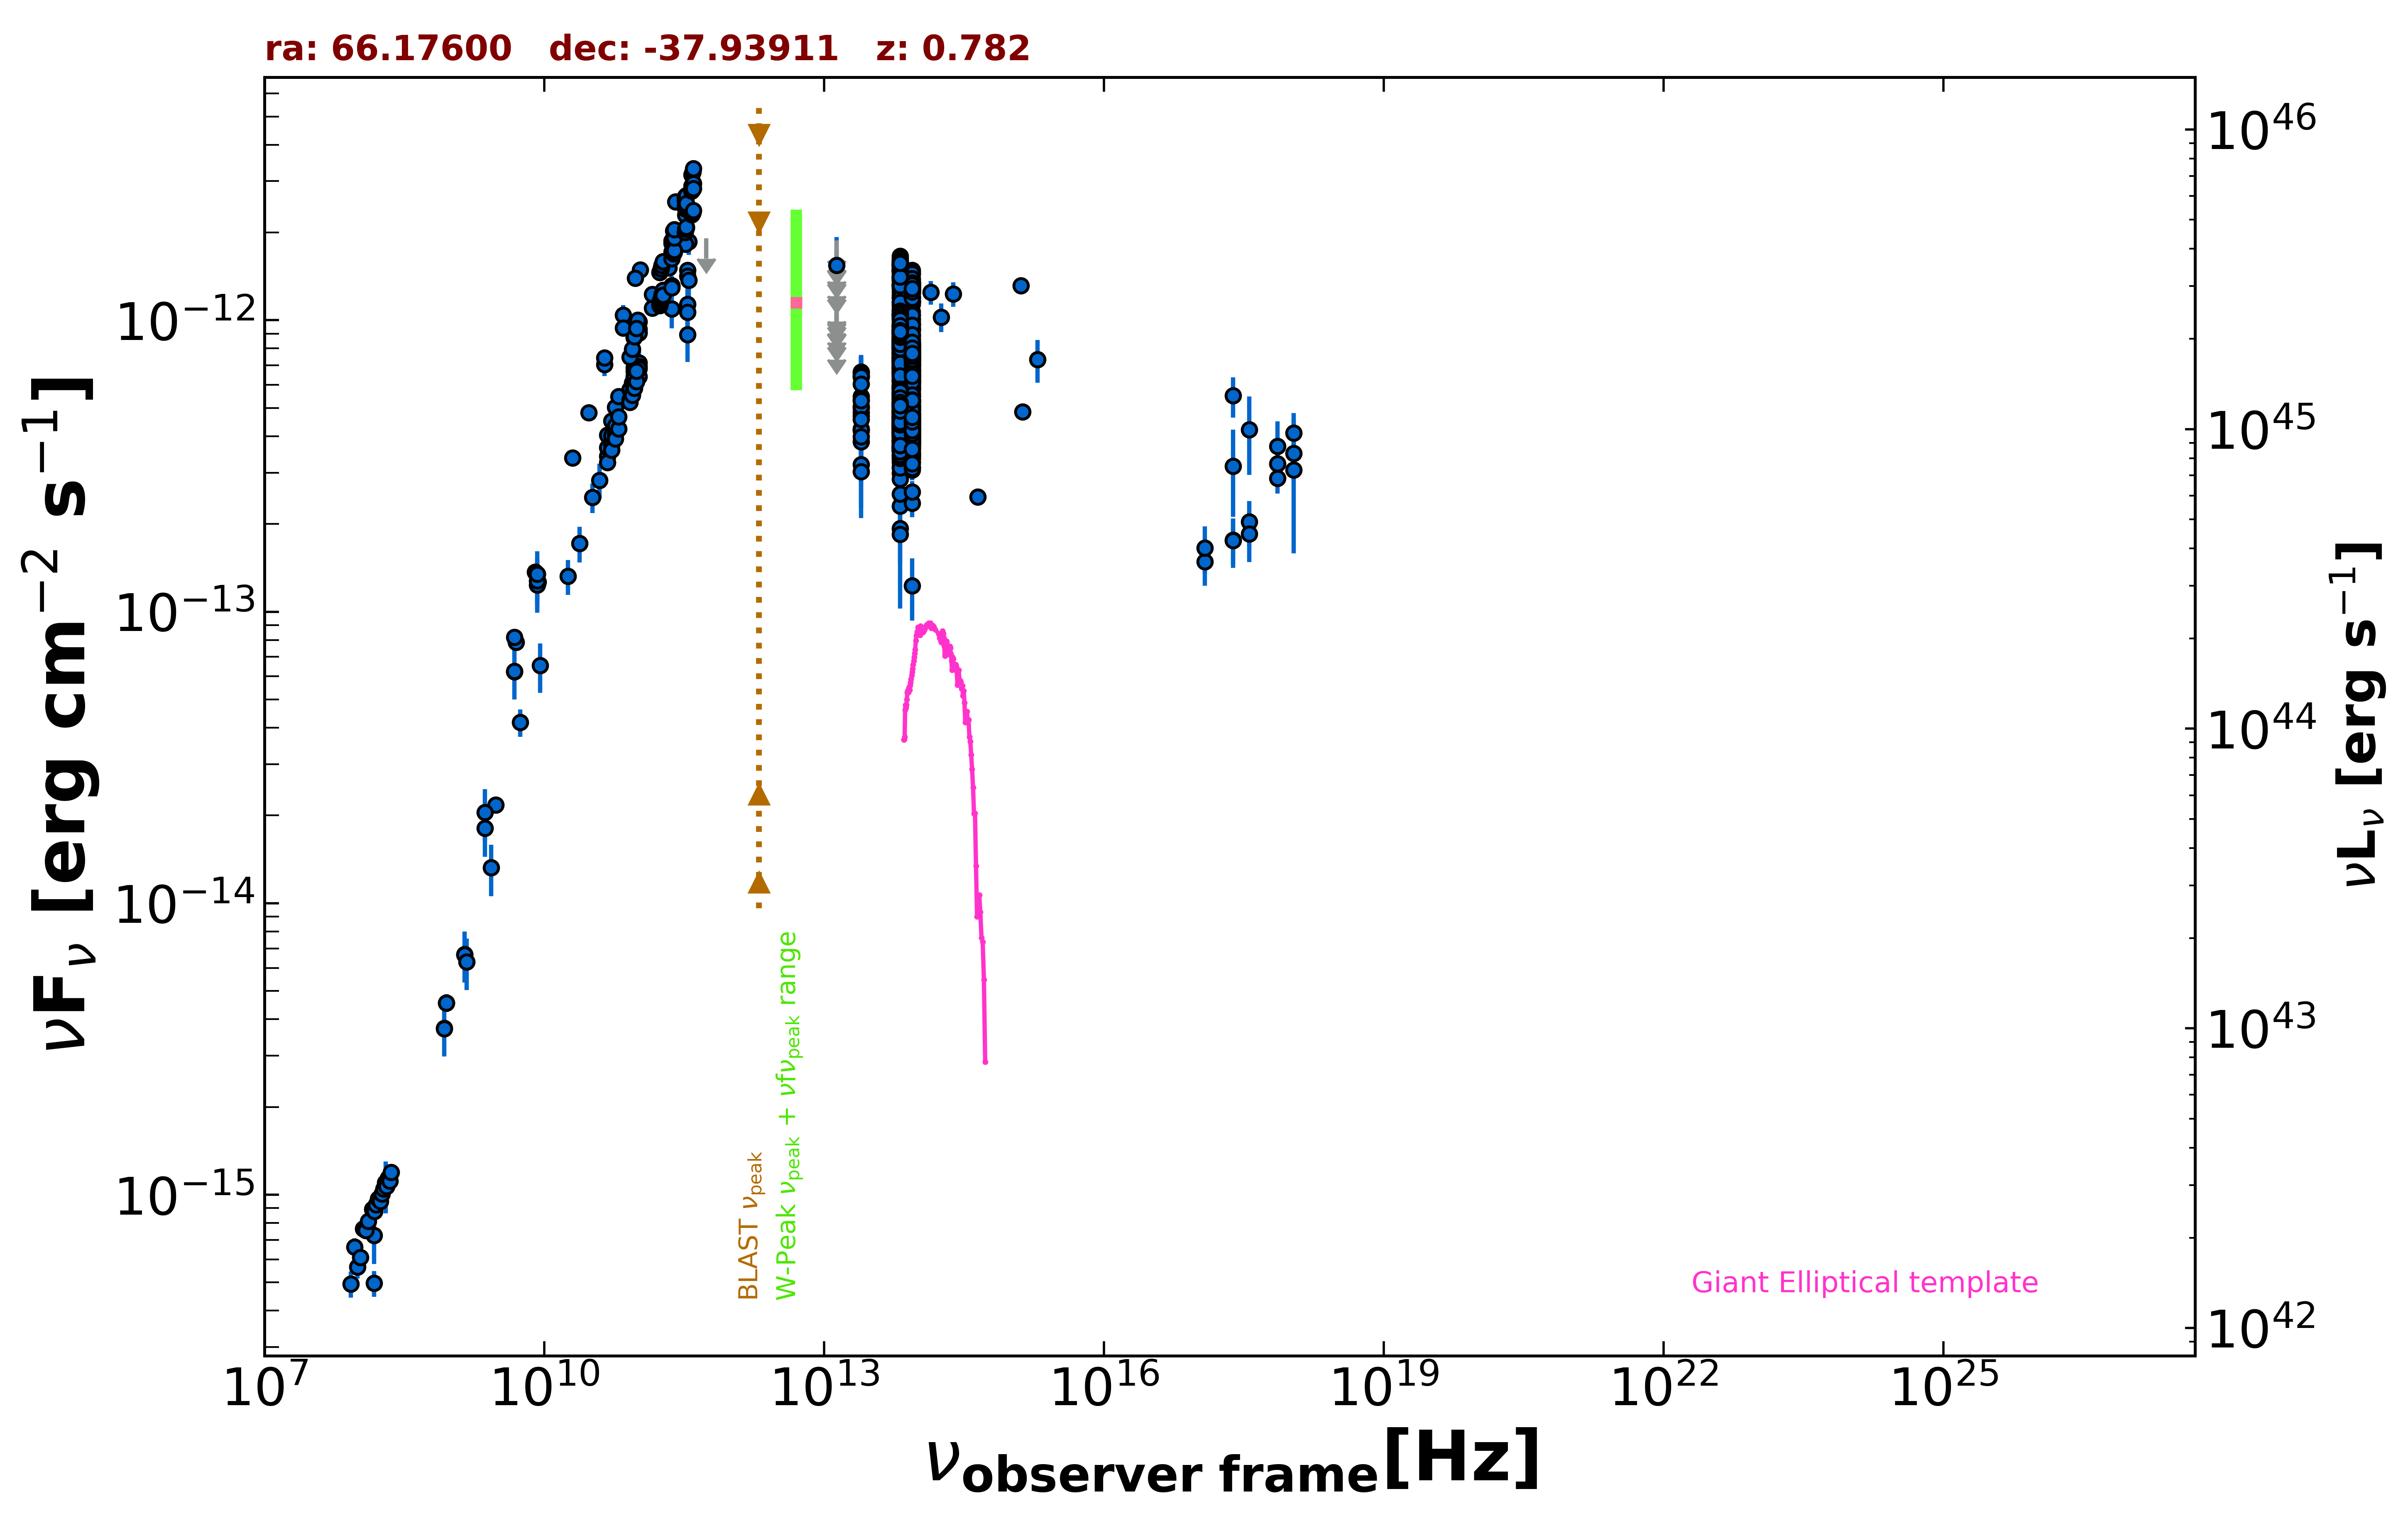

Data behind this chart, as committed beside it:
freq., flux, err_flux, MJD_start, MJD_end, flag, catalog, reference
1.400e+09, 6.668e-15, 2.000e-16, 55000, 55000, , NVSS, Condon et al. 1998  AJ  115  1693
8.870e+08, 4.551e-15, 3.230e-16, 55000, 55000, , RACS, Hale et al. 2021  PASA  38  e058
8.870e+08, 4.551e-15, 3.230e-16, 55000, 55000, , RACS, Hale et al. 2021  PASA  38  e058
8.430e+08, 3.720e-15, 1.120e-16, 55000, 55000, , SUMSS, Manch et al. 2003  MNRAS  342  1117
3.000e+09, 2.172e-14, 7.000e-17, 55000, 55000, , VLASSQL, Gordon et al. 2021  ApJS  255  30
2.418e+17, 5.506e-13, 8.700e-14, 55000, 55000, , RASS, Boller et al. 2016  A&A  103  1
2.418e+17, 1.761e-13, 3.090e-14, 55126, 58608, , 1OUSX, Giommi et al. in preparation
1.209e+17, 1.485e-13, 2.580e-14, 55126, 58608, , 1OUSX, Giommi et al. in preparation
3.627e+17, 2.037e-13, 3.600e-14, 55126, 58608, , 1OUSX, Giommi et al. in preparation
7.253e+17, 3.220e-13, 3.200e-14, 55126, 58608, , 1OUSX, Giommi et al. in preparation
1.088e+18, 4.109e-13, 6.975e-14, 55126, 58608, , 1OUSX, Giommi et al. in preparation
1.500e+08, 4.973e-16, 5.035e-17, 55000, 55000, , TGSS150, Intema et al. 2017  A&A  598  A781
5.000e+09, 7.855e-14, 3.900e-15, 55000, 55000, , AT20G, Murphy et al. 2010  MNRAS  402  2403
8.000e+09, 1.368e-13, 6.900e-15, 55000, 55000, , AT20G, Murphy et al. 2010  MNRAS  402  2403
2.000e+10, 3.372e-13, 1.400e-14, 55000, 55000, , AT20G, Murphy et al. 2010  MNRAS  402  2403
4.800e+09, 6.221e-14, 1.055e-15, 55000, 55000, , ATPMN, McConnell et al. 2012  MNRAS  422  1527
8.600e+09, 1.264e-13, 5.750e-15, 55000, 55000, , ATPMN, McConnell et al. 2012  MNRAS  422  1527
8.400e+09, 1.346e-13, 0.000e+00, 55000, 55000, , CRATES, Healey et al. 2007  ApJS  171  61
4.800e+09, 8.189e-14, 4.270e-15, 55000, 55000, , PMN, Griffith et al. 1993-1996  VizieR  VIII/…
1.063e+11, 1.488e-12, 2.150e-14, 56129, 56129, , ALMA, Bonato et al. 2019  MNRAS  485  1188
9.435e+10, 1.396e-12, 9.500e-15, 56129, 56129, , ALMA, Bonato et al. 2019  MNRAS  485  1188
2.550e+11, 2.550e-12, 1.530e-13, 56171, 56171, , ALMA, Bonato et al. 2019  MNRAS  485  1188
9.146e+10, 9.676e-13, 2.925e-14, 56647, 56647, , ALMA, Bonato et al. 2019  MNRAS  485  1188
1.035e+11, 9.883e-13, 2.985e-14, 56647, 56647, , ALMA, Bonato et al. 2019  MNRAS  485  1188
2.330e+11, 1.312e-12, 5.350e-14, 56647, 56647, , ALMA, Bonato et al. 2019  MNRAS  485  1188
3.435e+11, 1.484e-12, 5.800e-14, 56647, 56647, , ALMA, Bonato et al. 2019  MNRAS  485  1188
9.146e+10, 9.237e-13, 1.825e-14, 56657, 56657, , ALMA, Bonato et al. 2019  MNRAS  485  1188
1.035e+11, 9.314e-13, 2.070e-14, 56657, 56657, , ALMA, Bonato et al. 2019  MNRAS  485  1188
3.435e+11, 1.134e-12, 2.213e-13, 57368, 57368, , ALMA, Bonato et al. 2019  MNRAS  485  1188
9.150e+10, 6.863e-13, 6.525e-14, 57368, 57368, , ALMA, Bonato et al. 2019  MNRAS  485  1188
1.035e+11, 7.141e-13, 6.785e-14, 57368, 57368, , ALMA, Bonato et al. 2019  MNRAS  485  1188
3.435e+11, 1.065e-12, 2.073e-13, 57373, 57373, , ALMA, Bonato et al. 2019  MNRAS  485  1188
9.150e+10, 6.405e-13, 6.080e-14, 57373, 57373, , ALMA, Bonato et al. 2019  MNRAS  485  1188
1.035e+11, 6.417e-13, 6.100e-14, 57373, 57373, , ALMA, Bonato et al. 2019  MNRAS  485  1188
2.330e+11, 1.095e-12, 1.588e-13, 57379, 57379, , ALMA, Bonato et al. 2019  MNRAS  485  1188
9.150e+10, 6.680e-13, 6.355e-14, 57379, 57379, , ALMA, Bonato et al. 2019  MNRAS  485  1188
1.035e+11, 6.935e-13, 6.585e-14, 57379, 57379, , ALMA, Bonato et al. 2019  MNRAS  485  1188
9.150e+10, 6.314e-13, 6.005e-14, 57385, 57385, , ALMA, Bonato et al. 2019  MNRAS  485  1188
1.035e+11, 6.831e-13, 6.490e-14, 57385, 57385, , ALMA, Bonato et al. 2019  MNRAS  485  1188
3.435e+11, 8.931e-13, 1.741e-13, 57385, 57385, , ALMA, Bonato et al. 2019  MNRAS  485  1188
3.435e+11, 1.419e-12, 7.200e-14, 57700, 57700, , ALMA, Bonato et al. 2019  MNRAS  485  1188
9.150e+10, 8.729e-13, 4.390e-14, 57700, 57700, , ALMA, Bonato et al. 2019  MNRAS  485  1188
1.035e+11, 9.108e-13, 4.550e-14, 57700, 57700, , ALMA, Bonato et al. 2019  MNRAS  485  1188
2.330e+11, 1.316e-12, 1.005e-13, 57745, 57745, , ALMA, Bonato et al. 2019  MNRAS  485  1188
9.150e+10, 8.729e-13, 4.390e-14, 57745, 57745, , ALMA, Bonato et al. 2019  MNRAS  485  1188
1.035e+11, 9.046e-13, 4.555e-14, 57745, 57745, , ALMA, Bonato et al. 2019  MNRAS  485  1188
1.000e+11, 9.610e-13, 5.180e-14, 55000, 55000, , PCCS2100, GHz The Planck Collaboration 2018  A&A  …
1.430e+11, 1.101e-12, 5.000e-14, 55000, 55000, , PCCS2143, GHz The Planck Collaboration 2018  A&A  …
3.530e+11, 1.373e-12, 1.680e-13, 55000, 55000, , PCCS2353, GHz The Planck Collaboration 2018  A&A  …
4.400e+10, 7.043e-13, 6.175e-14, 55000, 55000, , PCCS2, 44 GHz The Planck Collaboration 2018  A&…
7.000e+10, 1.040e-12, 8.650e-14, 55000, 55000, , PCCS2, 70 GHz The Planck Collaboration 2018  A&…
3.000e+10, 4.813e-13, 2.070e-14, 55000, 55000, , PCNT, The Planck Collaboration 2018  A&A  619 …
4.400e+10, 7.440e-13, 3.965e-14, 55000, 55000, , PCNT, The Planck Collaboration 2018  A&A  619 …
7.000e+10, 9.397e-13, 3.855e-14, 55000, 55000, , PCNT, The Planck Collaboration 2018  A&A  619 …
1.000e+11, 1.002e-12, 3.770e-14, 55000, 55000, , PCNT, The Planck Collaboration 2018  A&A  619 …
1.430e+11, 1.226e-12, 4.800e-14, 55000, 55000, , PCNT, The Planck Collaboration 2018  A&A  619 …
2.170e+11, 1.511e-12, 6.900e-14, 55000, 55000, , PCNT, The Planck Collaboration 2018  A&A  619 …
3.530e+11, 1.859e-12, 1.830e-13, 55000, 55000, , PCNT, The Planck Collaboration 2018  A&A  619 …
5.450e+11, 1.912e-12, 0.000e+00, 55000, 55000, UL, PCNT, The Planck Collaboration 2018  A&A  619 …
1.389e+14, 1.247e-12, 1.170e-13, 55000, 55000, , 2MASS, Skrutskie et al. 2006  AJ  131  1163
... 1,075 more rows
